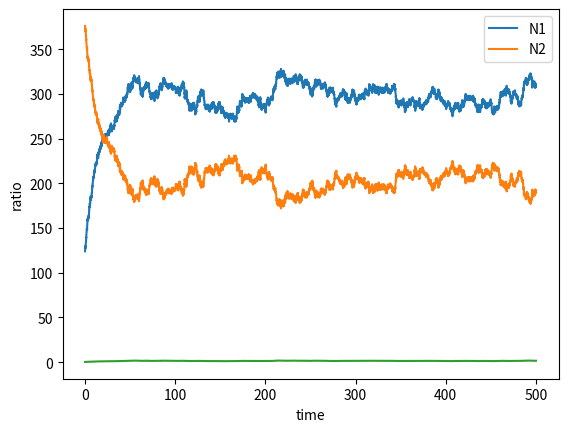

Recreate this plot in Python.
import random

import matplotlib.pyplot as plt
import numpy as np
import pandas as pd

# initialize N1, N2 : number of vehicles in region 1 and 2


def get_time_series_N1_N2_ratio_X(N1=125, N2=375, total_time=500):
    # initialize N1, N2 : number of vehicles in region 1 and 2
    # N1, N2 = 125, 375
    lst_N1 = []
    lst_N2 = []
    lst_ratio = []
    lst_time = []
    alpha = 3
    beta = 2
    mu = 30
    time = 0

    while time < total_time:
        time += np.random.exponential(1 / mu)
        Z = alpha / N1 + beta / N2
        X = random.choices([1, 2], [alpha / (alpha + beta), beta / (alpha + beta)])[0]

        if X == 1:
            N1 += 1
        else:
            N2 += 1

        Z = N1 + N2
        Y = random.choices([1, 2], (N1 / Z, N2 / Z))[0]
        # Y = random.choices([1, 2], (0.5, 0.5))[0]
        if Y == 1:
            N1 -= 1
        else:
            N2 -= 1

        lst_N1.append(N1)
        lst_N2.append(N2)
        lst_time.append(time)
        lst_ratio.append(N1 / N2)
    return lst_time, lst_N1, lst_N2, lst_ratio


if __name__ == "__main__":

    lst_time, lst_N1, lst_N2, lst_ratio = get_time_series_N1_N2_ratio_X()

    plt.plot(lst_time, lst_N1, label="N1")
    plt.plot(lst_time, lst_N2, label="N2")
    plt.xlabel("time")
    plt.ylabel("N1 N2")
    plt.legend()
    plt.savefig("N1_N2_model_2x2_const_X.png")
    plt.show()

    plt.plot(lst_time, lst_ratio)
    plt.xlabel("time")
    plt.ylabel("ratio")
    plt.legend()
    plt.savefig("ratio_model_2x2_const_X.png")
    plt.show()
